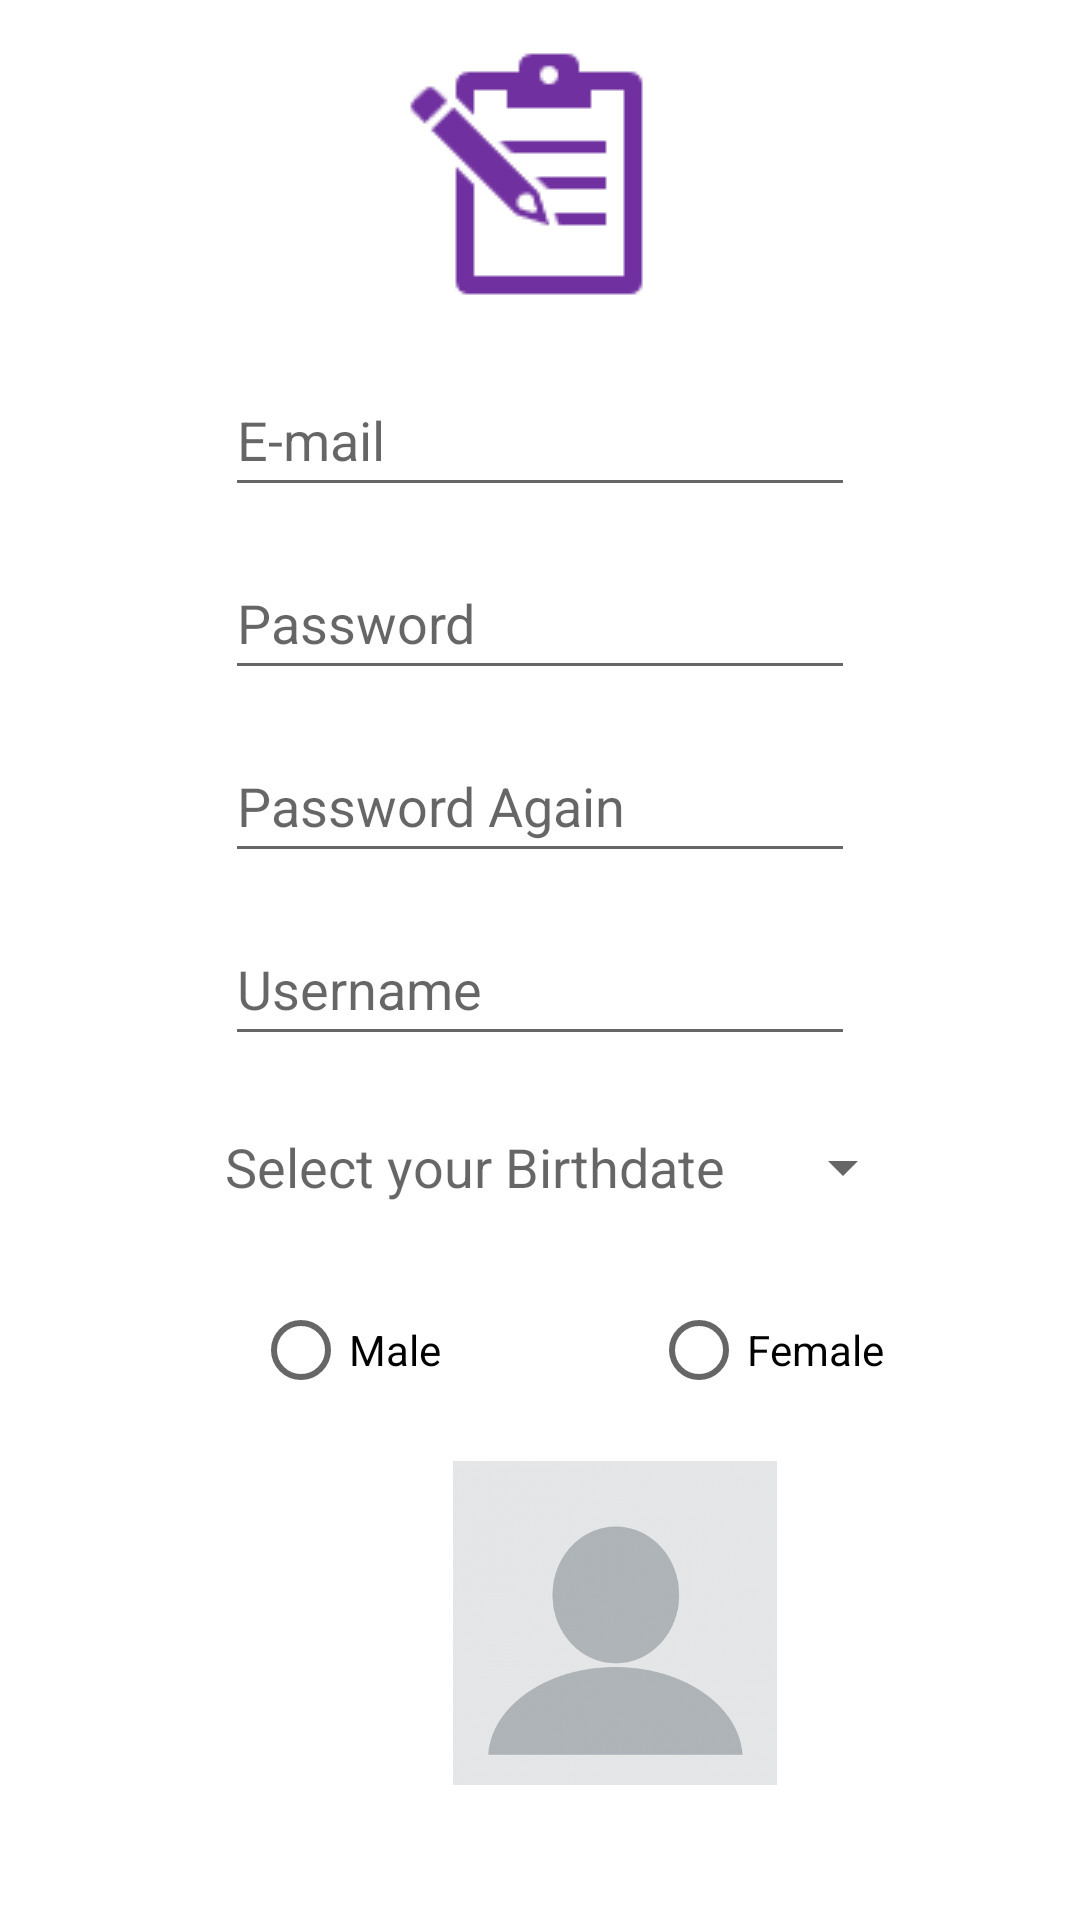

Here is an Android app screen rendered from its layout file. Give the layout XML and the strings, colors and styles it references.
<!-- AndroidManifest.xml: application theme Theme.QuestionManagement -->
<!-- res/layout/activity_register.xml -->
<?xml version="1.0" encoding="utf-8"?>
<androidx.constraintlayout.widget.ConstraintLayout xmlns:android="http://schemas.android.com/apk/res/android"
    xmlns:app="http://schemas.android.com/apk/res-auto"
    xmlns:tools="http://schemas.android.com/tools"
    android:layout_width="match_parent"
    android:layout_height="match_parent"
    tools:context=".Activities.RegisterActivity">

    <ImageView
        android:id="@+id/imageView2"
        android:layout_width="wrap_content"
        android:layout_height="wrap_content"
        android:layout_marginTop="10dp"
        app:layout_constraintEnd_toEndOf="parent"
        app:layout_constraintStart_toStartOf="parent"
        app:layout_constraintTop_toTopOf="parent"
        app:srcCompat="@drawable/logo" />

    <EditText
        android:id="@+id/registerEmail"
        android:layout_width="wrap_content"
        android:layout_height="wrap_content"
        android:layout_marginTop="15dp"
        android:ems="10"
        android:hint="E-mail"
        android:inputType="textEmailAddress"
        android:minHeight="48dp"
        app:layout_constraintEnd_toEndOf="parent"
        app:layout_constraintStart_toStartOf="parent"
        app:layout_constraintTop_toBottomOf="@+id/imageView2" />

    <EditText
        android:id="@+id/registerPassword"
        android:layout_width="wrap_content"
        android:layout_height="wrap_content"
        android:layout_marginTop="13dp"
        android:ems="10"
        android:hint="Password"
        android:inputType="textPassword"
        android:minHeight="48dp"
        app:layout_constraintStart_toStartOf="@+id/registerEmail"
        app:layout_constraintTop_toBottomOf="@+id/registerEmail" />

    <EditText
        android:id="@+id/registerPasswordAgain"
        android:layout_width="wrap_content"
        android:layout_height="wrap_content"
        android:layout_marginTop="13dp"
        android:ems="10"
        android:hint="Password Again"
        android:inputType="textPassword"
        android:minHeight="48dp"
        app:layout_constraintStart_toStartOf="@+id/registerPassword"
        app:layout_constraintTop_toBottomOf="@+id/registerPassword" />

    <EditText
        android:id="@+id/registerUsername"
        android:layout_width="wrap_content"
        android:layout_height="wrap_content"
        android:layout_marginTop="13dp"
        android:ems="10"
        android:hint="Username"
        android:inputType="textPersonName"
        android:minHeight="48dp"
        app:layout_constraintStart_toStartOf="@+id/registerPasswordAgain"
        app:layout_constraintTop_toBottomOf="@+id/registerPasswordAgain" />

    <Button
        android:id="@+id/datePickerButton"
        style="?android:spinnerStyle"
        android:layout_width="230dp"
        android:layout_height="wrap_content"
        android:layout_marginTop="13dp"
        android:onClick="openDatePicker"
        android:hint="Select your Birthdate"
        android:textColor="@color/black"
        android:textSize="18sp"
        app:layout_constraintStart_toStartOf="@+id/registerUsername"
        app:layout_constraintTop_toBottomOf="@+id/registerUsername" />

    <ImageView
        android:id="@+id/registerUserPhoto"
        android:onClick="registerSelectPhoto"
        android:layout_width="108dp"
        android:layout_height="108dp"
        android:layout_marginStart="151dp"
        android:layout_marginTop="13dp"
        android:layout_marginEnd="152dp"
        app:layout_constraintEnd_toEndOf="parent"
        app:layout_constraintHorizontal_bias="0.0"
        app:layout_constraintStart_toStartOf="parent"
        app:layout_constraintTop_toBottomOf="@+id/radioGroupGender"
        app:srcCompat="@drawable/pp" />

    <Button
        android:id="@+id/signUpButtonRegister"
        android:layout_width="0dp"
        android:layout_height="0dp"
        android:layout_marginStart="17dp"
        android:layout_marginTop="15dp"
        android:layout_marginEnd="17dp"
        android:layout_marginBottom="28dp"
        android:backgroundTint="@color/purple"
        android:fontFamily="monospace"
        android:onClick="signUpClickedRegister"
        android:text="Sign Up"
        android:textColor="@color/darkBlue"
        app:cornerRadius="35sp"
        app:layout_constraintBottom_toBottomOf="parent"
        app:layout_constraintEnd_toEndOf="parent"
        app:layout_constraintHorizontal_bias="0.0"
        app:layout_constraintStart_toStartOf="parent"
        app:layout_constraintTop_toBottomOf="@+id/registerUserPhoto" />

    <RadioGroup
        android:id="@+id/radioGroupGender"
        android:layout_width="wrap_content"
        android:layout_height="wrap_content"
        android:layout_centerInParent="true"
        android:layout_marginStart="101dp"
        android:layout_marginTop="13dp"
        android:layout_marginEnd="82dp"
        android:orientation="horizontal"
        app:layout_constraintEnd_toEndOf="parent"
        app:layout_constraintStart_toStartOf="parent"
        app:layout_constraintTop_toBottomOf="@+id/datePickerButton">


        <RadioButton
            android:id="@+id/male"
            android:layout_width="wrap_content"
            android:layout_height="wrap_content"
            android:layout_marginEnd="40dp"
            android:text="Male"
            app:layout_constraintEnd_toStartOf="@+id/female"
            app:layout_constraintStart_toStartOf="parent"
            app:layout_constraintTop_toBottomOf="@+id/datePickerButton" />

        <RadioButton
            android:id="@+id/female"
            android:layout_width="wrap_content"
            android:layout_height="wrap_content"
            android:layout_marginStart="30dp"
            android:text="Female"
            app:layout_constraintEnd_toEndOf="parent"
            app:layout_constraintTop_toBottomOf="@+id/datePickerButton" />
    </RadioGroup>


</androidx.constraintlayout.widget.ConstraintLayout>
<!-- resources referenced by this layout -->
<resources>
  <color name="black">#FF000000</color>
  <color name="darkBlue">#33539E</color>
  <color name="purple">#E8B7D4</color>
  <!-- drawable logo: png bitmap (drawable, 1024 bytes) -->
  <!-- drawable pp: png bitmap (drawable, 73199 bytes) -->
  <style name="Theme.QuestionManagement" parent="Theme.MaterialComponents.DayNight.NoActionBar">
          
          <item name="colorPrimary">@color/purple_500</item>
          <item name="colorPrimaryVariant">@color/darkPurple</item>
          <item name="colorOnPrimary">@color/white</item>
          
          <item name="colorSecondary">@color/teal_200</item>
          <item name="colorSecondaryVariant">@color/teal_700</item>
          <item name="colorOnSecondary">@color/black</item>
          
          <item name="android:statusBarColor" tools:targetApi="l">?attr/colorPrimaryVariant</item>
          
      </style>
  <color name="purple_500">#FF6200EE</color>
  <color name="darkPurple">#A5678E</color>
  <color name="white">#FFFFFFFF</color>
      //Main
  <color name="teal_200">#FF03DAC5</color>
  <color name="teal_700">#FF018786</color>
</resources>
